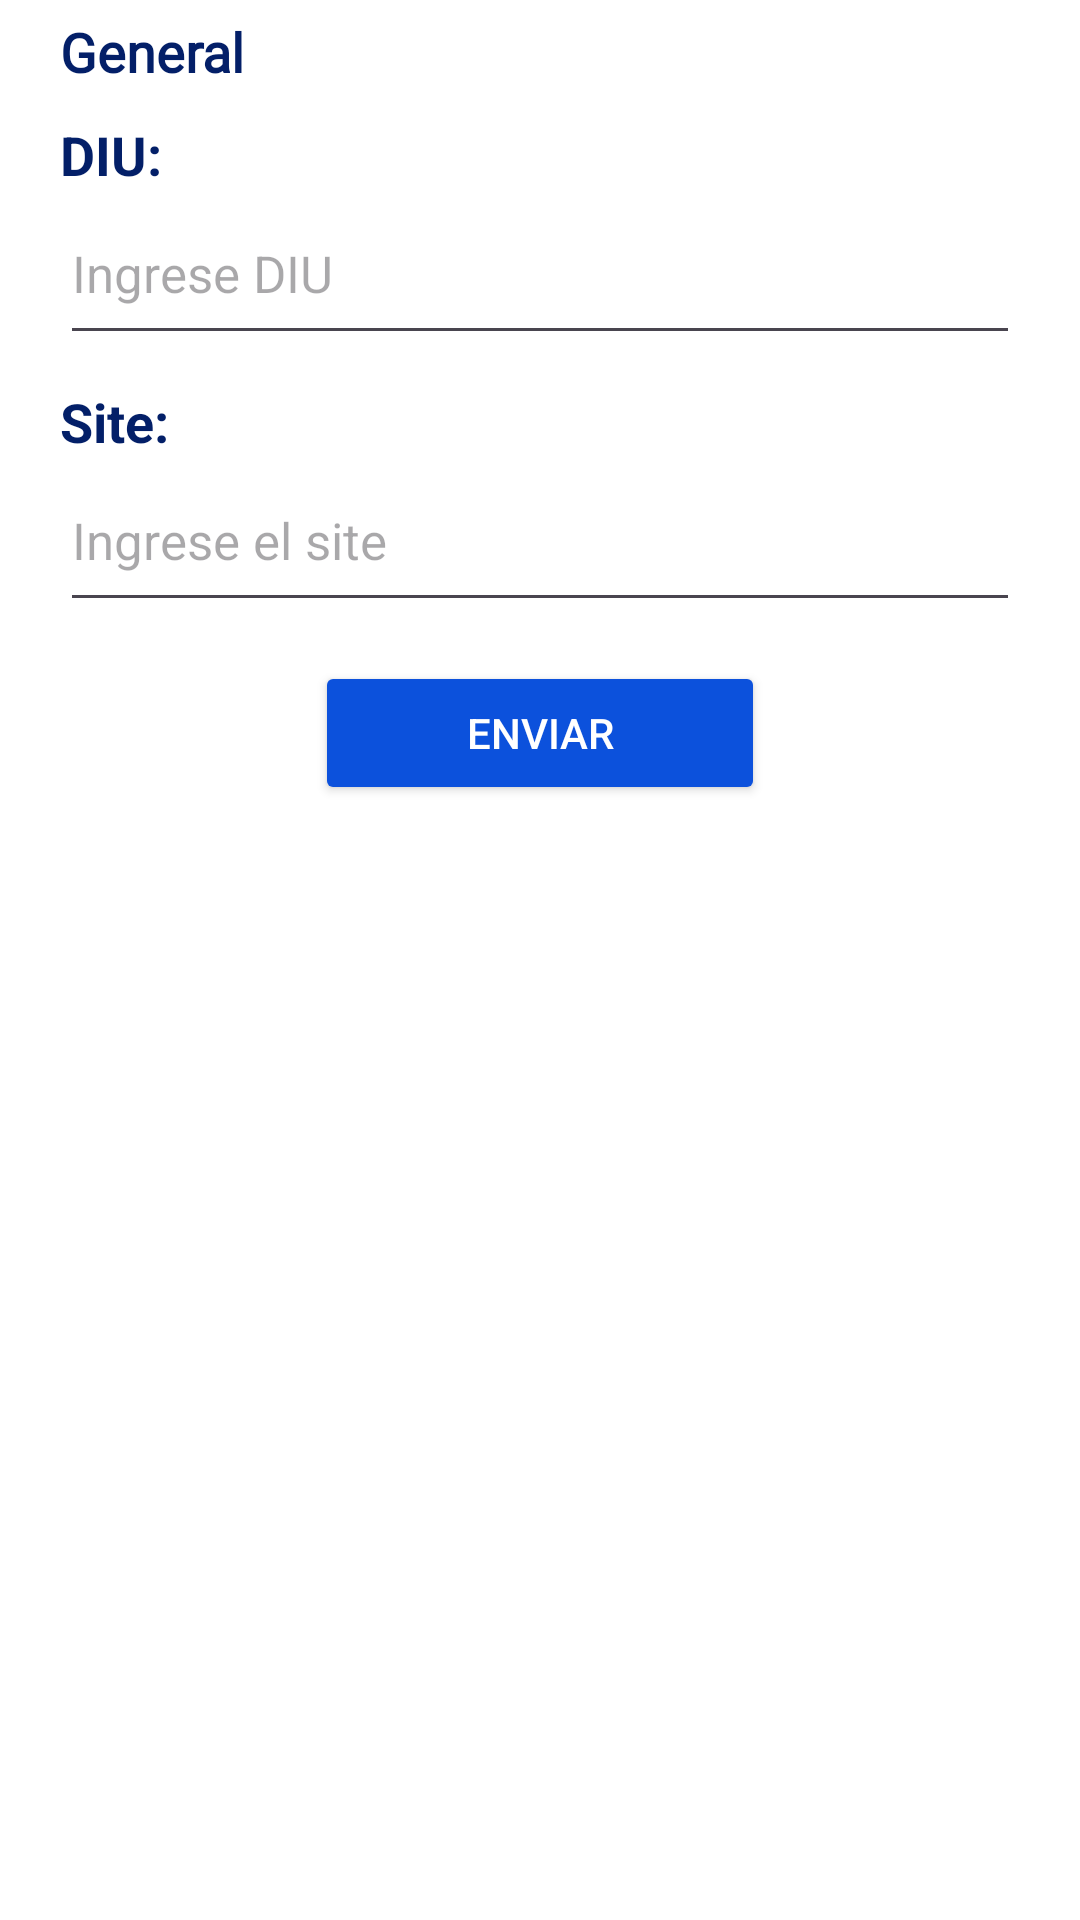

Here is an Android app screen rendered from its layout file. Give the layout XML and the strings, colors and styles it references.
<!-- AndroidManifest.xml: application theme Theme.ProjectArea -->
<!-- res/layout/fragment_store_projects_huawei.xml -->
<?xml version="1.0" encoding="utf-8"?>
<LinearLayout xmlns:android="http://schemas.android.com/apk/res/android"
    xmlns:tools="http://schemas.android.com/tools"
    android:layout_width="match_parent"
    android:layout_height="match_parent"
    android:orientation="vertical"
    android:paddingHorizontal="20dp"
    android:background="@color/bg"
    tools:context=".ui.projecthuawei.StoreProjectsHuaweiFragment">

    <TextView
        android:layout_width="wrap_content"
        android:layout_height="wrap_content"
        android:text="General"
        android:paddingVertical="5dp"
        android:textColor="@color/txtTitle"
        android:textSize="18sp"
        android:textStyle="bold"
        android:fontFamily="@font/qanelabolt"/>

    <ScrollView
        android:layout_width="match_parent"
        android:layout_height="match_parent"
        android:scrollbars="none">

        <LinearLayout
            android:layout_width="match_parent"
            android:layout_height="wrap_content"
            android:orientation="vertical">
            <LinearLayout
                android:layout_width="match_parent"
                android:layout_height="wrap_content"
                android:paddingVertical="5dp"
                android:orientation="vertical">
                <TextView
                    android:layout_width="match_parent"
                    android:layout_height="wrap_content"
                    android:text="DIU: "
                    android:textSize="18sp"
                    android:textStyle="bold"
                    android:textColor="@color/txt" />

                <EditText
                    android:id="@+id/addDiu"
                    android:layout_width="match_parent"
                    android:layout_height="wrap_content"
                    android:textColor="@color/txt"
                    android:textSize="17sp"
                    android:hint="Ingrese DIU"
                    android:paddingVertical="16dp"
                    android:inputType="textMultiLine" />
            </LinearLayout>
            <LinearLayout
                android:layout_width="match_parent"
                android:layout_height="wrap_content"
                android:paddingVertical="5dp"
                android:orientation="vertical">
                <TextView
                    android:layout_width="match_parent"
                    android:layout_height="wrap_content"
                    android:text="Site:"
                    android:textSize="18sp"
                    android:textStyle="bold"
                    android:textColor="@color/txt" />

                <EditText
                    android:id="@+id/addSite"
                    android:layout_width="match_parent"
                    android:layout_height="wrap_content"
                    android:textColor="@color/txt"
                    android:textSize="17sp"
                    android:hint="Ingrese el site"
                    android:paddingVertical="16dp"
                    android:inputType="textMultiLine" />
            </LinearLayout>
            <include android:id="@+id/send" layout="@layout/component_send"/>
        </LinearLayout>

    </ScrollView>

</LinearLayout>
<!-- res/layout/component_send.xml (included above) -->
<?xml version="1.0" encoding="utf-8"?>
<LinearLayout xmlns:android="http://schemas.android.com/apk/res/android"
    android:layout_width="match_parent"
    android:layout_height="wrap_content"
    android:gravity="center">
    <Button
        android:id="@+id/buttonSend"
        android:layout_width="150dp"
        android:layout_height="wrap_content"
        android:backgroundTint="@color/celesteccip"
        android:textColor="@color/white"
        android:text="@string/send"
        android:layout_marginVertical="8dp">
    </Button>
</LinearLayout>
<!-- resources referenced by this layout -->
<resources>
  <color name="bg">#FFFFFFFF</color>
  <color name="celesteccip">#0C51DC</color>
  <color name="txt">#031F68</color>
  <color name="txtTitle">#031F68</color>
  <color name="white">#FFFFFFFF</color>
  <string name="send">Enviar</string>
  <style name="Theme.ProjectArea" parent="Base.Theme.ProjectArea" />
  <style name="Base.Theme.ProjectArea" parent="Theme.Material3.DayNight.NoActionBar">
          
          
  
      </style>
</resources>
